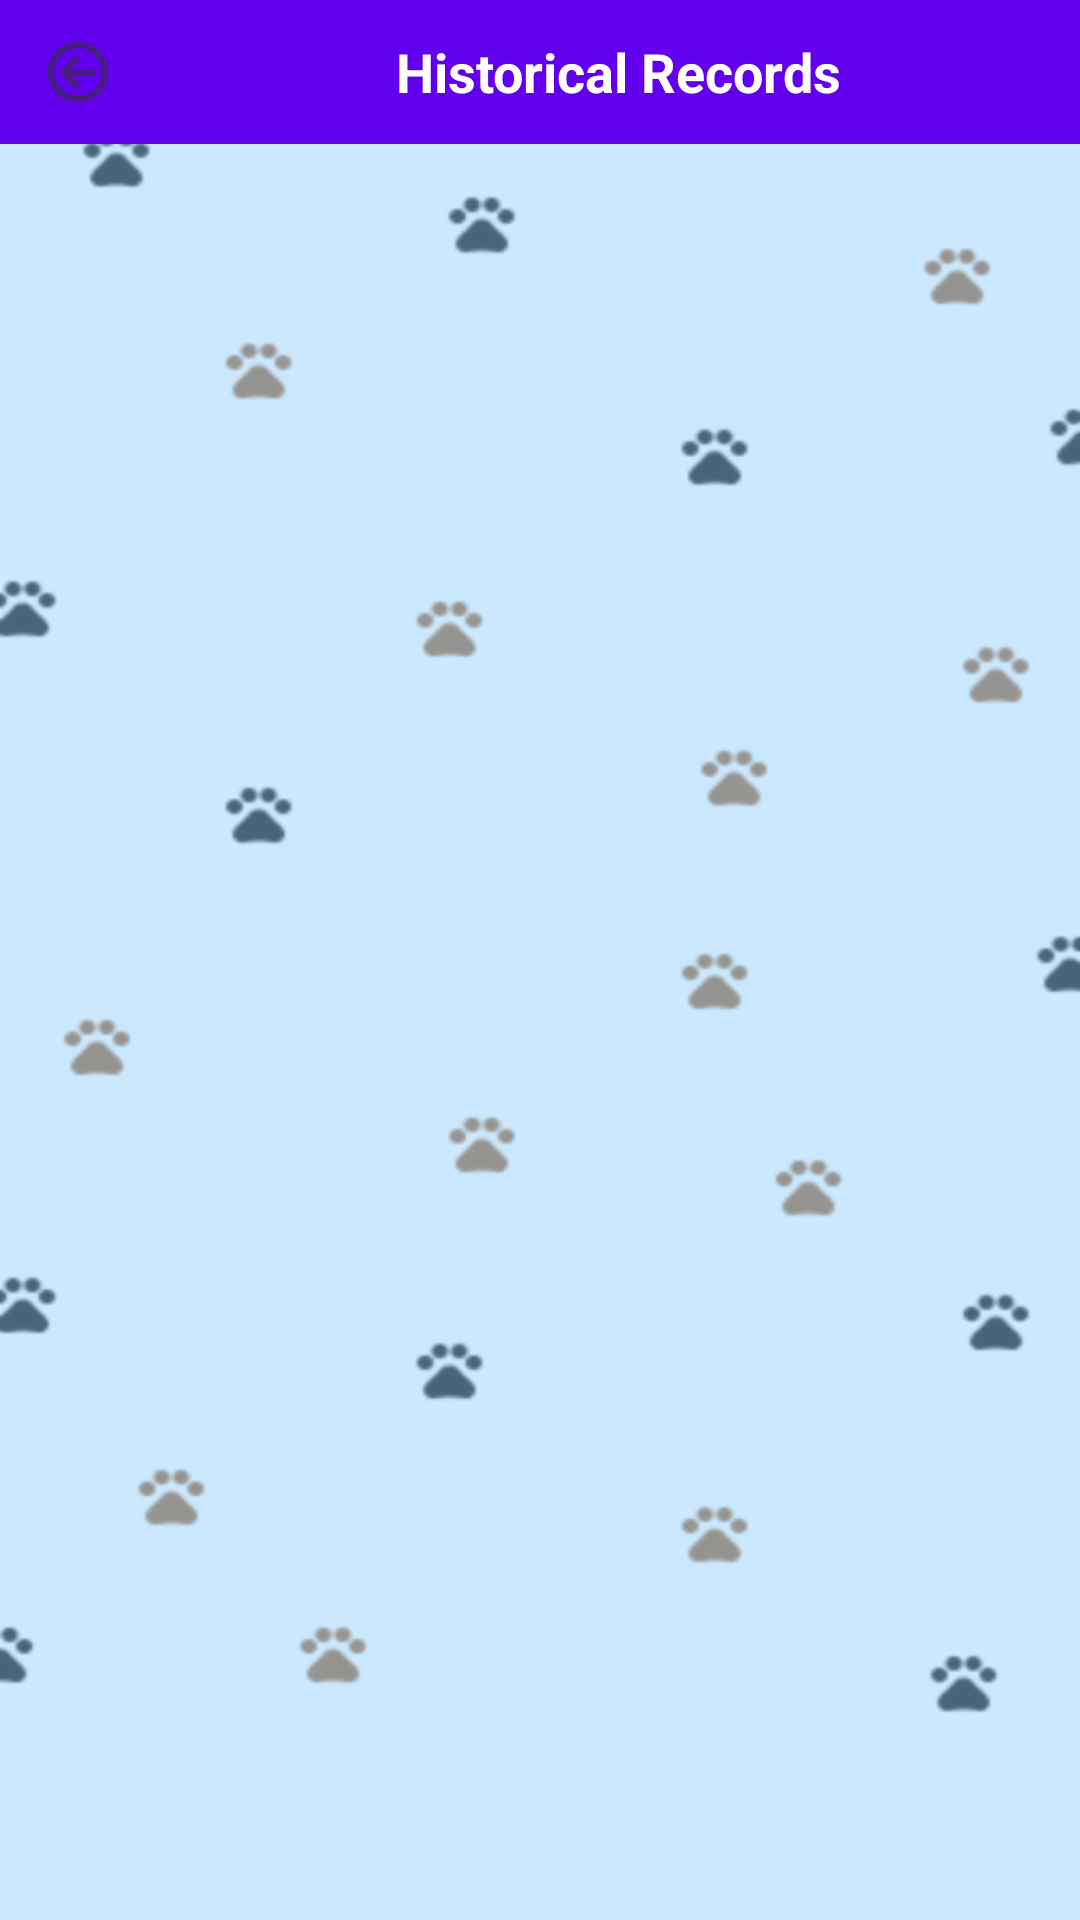

Layout XML and referenced resources for this Android screen:
<!-- AndroidManifest.xml: activity theme Theme.AppCompat.Light.NoActionBar -->
<!-- res/layout/activity_history.xml -->
<?xml version="1.0" encoding="utf-8"?>
<LinearLayout xmlns:android="http://schemas.android.com/apk/res/android"
    android:layout_height="match_parent"
    android:layout_width="match_parent"
    android:background="@drawable/background2"
    android:orientation="vertical">


    <LinearLayout
        android:id="@+id/layout_titlebar"
        android:layout_width="match_parent"
        android:layout_height="48dp"
        android:background="@color/colorPrimary"
        android:fitsSystemWindows="true"
        android:orientation="horizontal">

        <ImageView
            android:id="@+id/history_to_main_arrow"
            android:layout_width="wrap_content"
            android:layout_height="wrap_content"
            android:src="@drawable/ic_back_arrow"
            android:gravity="center"
            android:layout_gravity="center"
            android:paddingLeft="10dp"
            android:paddingRight="10dp"
            android:visibility="visible" />

        <TextView
            android:layout_width="wrap_content"
            android:layout_height="wrap_content"
            android:layout_gravity="center"
            android:gravity="center_horizontal"
            android:text="Historical Records"
            android:textColor="#FFFFFF"
            android:layout_weight="1"
            android:paddingLeft="10dp"
            android:paddingRight="10dp"
            android:textSize="18sp"
            android:textStyle="bold" />

    </LinearLayout>

    <ListView
        android:id="@+id/listview"
        android:layout_width="match_parent"
        android:layout_height="match_parent">

    </ListView>

</LinearLayout>
<!-- resources referenced by this layout -->
<resources>
  <!-- drawable background2: png bitmap (drawable-hdpi, 14712 bytes) -->
  <!-- drawable ic_back_arrow: png bitmap (drawable-hdpi, 715 bytes) -->
  <!-- not gathered from this repository: default colours our renderer supplied (Android Studio template values) -->
  <color name="colorPrimary">#FF6200EE</color>
</resources>
